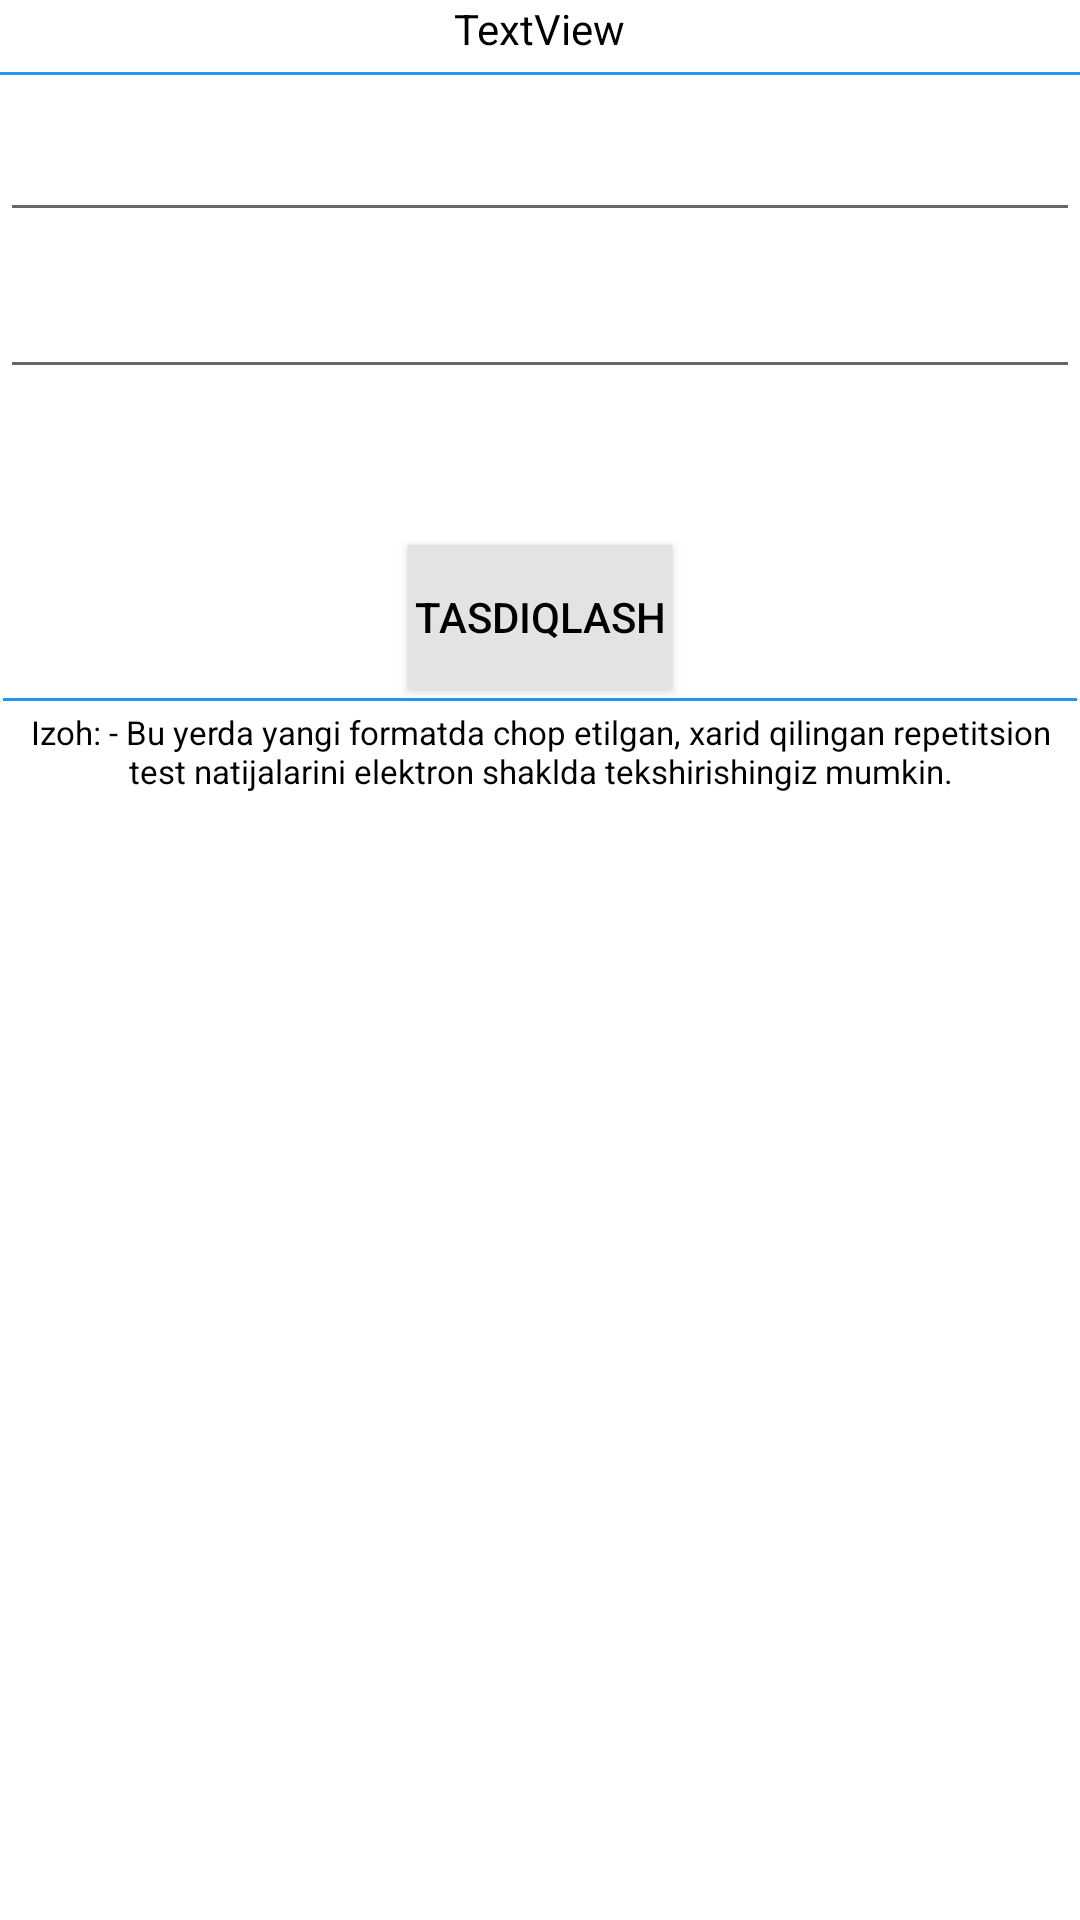

The Android layout XML behind this screen, and the referenced resources:
<!-- AndroidManifest.xml: application theme AppTheme -->
<!-- res/layout/model_repetitsiontest.xml -->
<?xml version="1.0" encoding="utf-8"?>
<LinearLayout xmlns:android="http://schemas.android.com/apk/res/android"
    xmlns:app="http://schemas.android.com/apk/res-auto"
    xmlns:tools="http://schemas.android.com/tools"
    android:id="@+id/linerRepitetsion"
    android:layout_width="match_parent"
    android:layout_height="wrap_content"
    android:background="?attr/backgroundcolor"
    android:orientation="vertical">


    <TextView
        android:id="@+id/txtFoydaliTitile"
        android:layout_width="wrap_content"
        android:layout_height="wrap_content"
        android:layout_gravity="center"
        android:layout_marginBottom="5dp"
        android:gravity="center"
        android:text="@string/textview"
        android:textColor="?attr/textcolor" />

    <View
        android:layout_width="match_parent"
        android:layout_height="1dp"
        android:background="?attr/colorPrimary" />

    <android.support.design.widget.TextInputLayout
        android:layout_width="match_parent"
        android:layout_height="wrap_content">


        <EditText
            android:id="@+id/edtFoydaliJavobVaraqa"
            android:layout_width="match_parent"
            android:layout_height="wrap_content"
            android:layout_gravity="center"
            android:gravity="center"
            android:inputType="number"
            android:textColor="?attr/textcolor" />


    </android.support.design.widget.TextInputLayout>

    <android.support.design.widget.TextInputLayout
        android:layout_width="match_parent"
        android:layout_height="wrap_content">

        <EditText
            android:id="@+id/edtFoydaliTasdiqKod"
            android:layout_width="match_parent"
            android:layout_height="wrap_content"
            android:layout_gravity="center"
            android:gravity="center"
            android:inputType="number"
            android:textColor="?attr/textcolor" />

    </android.support.design.widget.TextInputLayout>

    <ImageView
        android:id="@+id/imgFoydaliTasdiqlash"
        android:layout_width="match_parent"
        android:layout_height="50dp" />

    <Button
        android:id="@+id/btnFoydaliTasdiq"
        android:layout_width="wrap_content"
        android:layout_height="wrap_content"
        android:layout_gravity="center"
        android:layout_margin="2dp"
        android:background="?attr/buttoncolor"
        android:gravity="center"
        android:text="@string/tasdiqlash"
        android:textColor="?attr/textcolor" />

    <View
        android:layout_width="match_parent"
        android:layout_height="1dp"
        android:layout_margin="1dp"
        android:background="?attr/colorPrimary" />

    <TextView
        android:id="@+id/txtFoyydaliIzox"
        android:layout_width="wrap_content"
        android:layout_height="wrap_content"
        android:layout_gravity="center"
        android:layout_margin="2dp"
        android:gravity="center"
        android:text="@string/izox"
        android:textColor="?attr/textcolor"
        android:textSize="11sp" />
</LinearLayout>
<!-- resources referenced by this layout -->
<resources>
  <string name="izox">Izoh: - Bu yerda yangi formatda chop etilgan, xarid qilingan repetitsion test natijalarini elektron shaklda tekshirishingiz mumkin.</string>
  <string name="tasdiqlash">TASDIQLASH</string>
  <string name="textview">TextView</string>
  <style name="AppTheme" parent="Theme.AppCompat.Light.NoActionBar">
          
          <item name="colorPrimary">#2196F3</item>
          <item name="colorPrimaryDark">#000000</item>
          <item name="colorAccent">#2196F3</item>
          <item name="backgroundcolor">#ffffff</item>
          <item name="cardbackground">#ffffff</item>
          <item name="textcolor">#000000</item>
          <item name="tintcolor">#000000</item>
          <item name="buttoncolor">#e3e3e3</item>
          <item name="android:windowAnimationStyle">
              @style/WindowAnimationTransition
          </item>
      </style>
  <style name="WindowAnimationTransition">
  
          <item name="android:windowEnterAnimation">@android:anim/fade_in</item>
  <item name="android:windowExitAnimation">@android:anim/fade_out</item>
  
      </style>
</resources>
